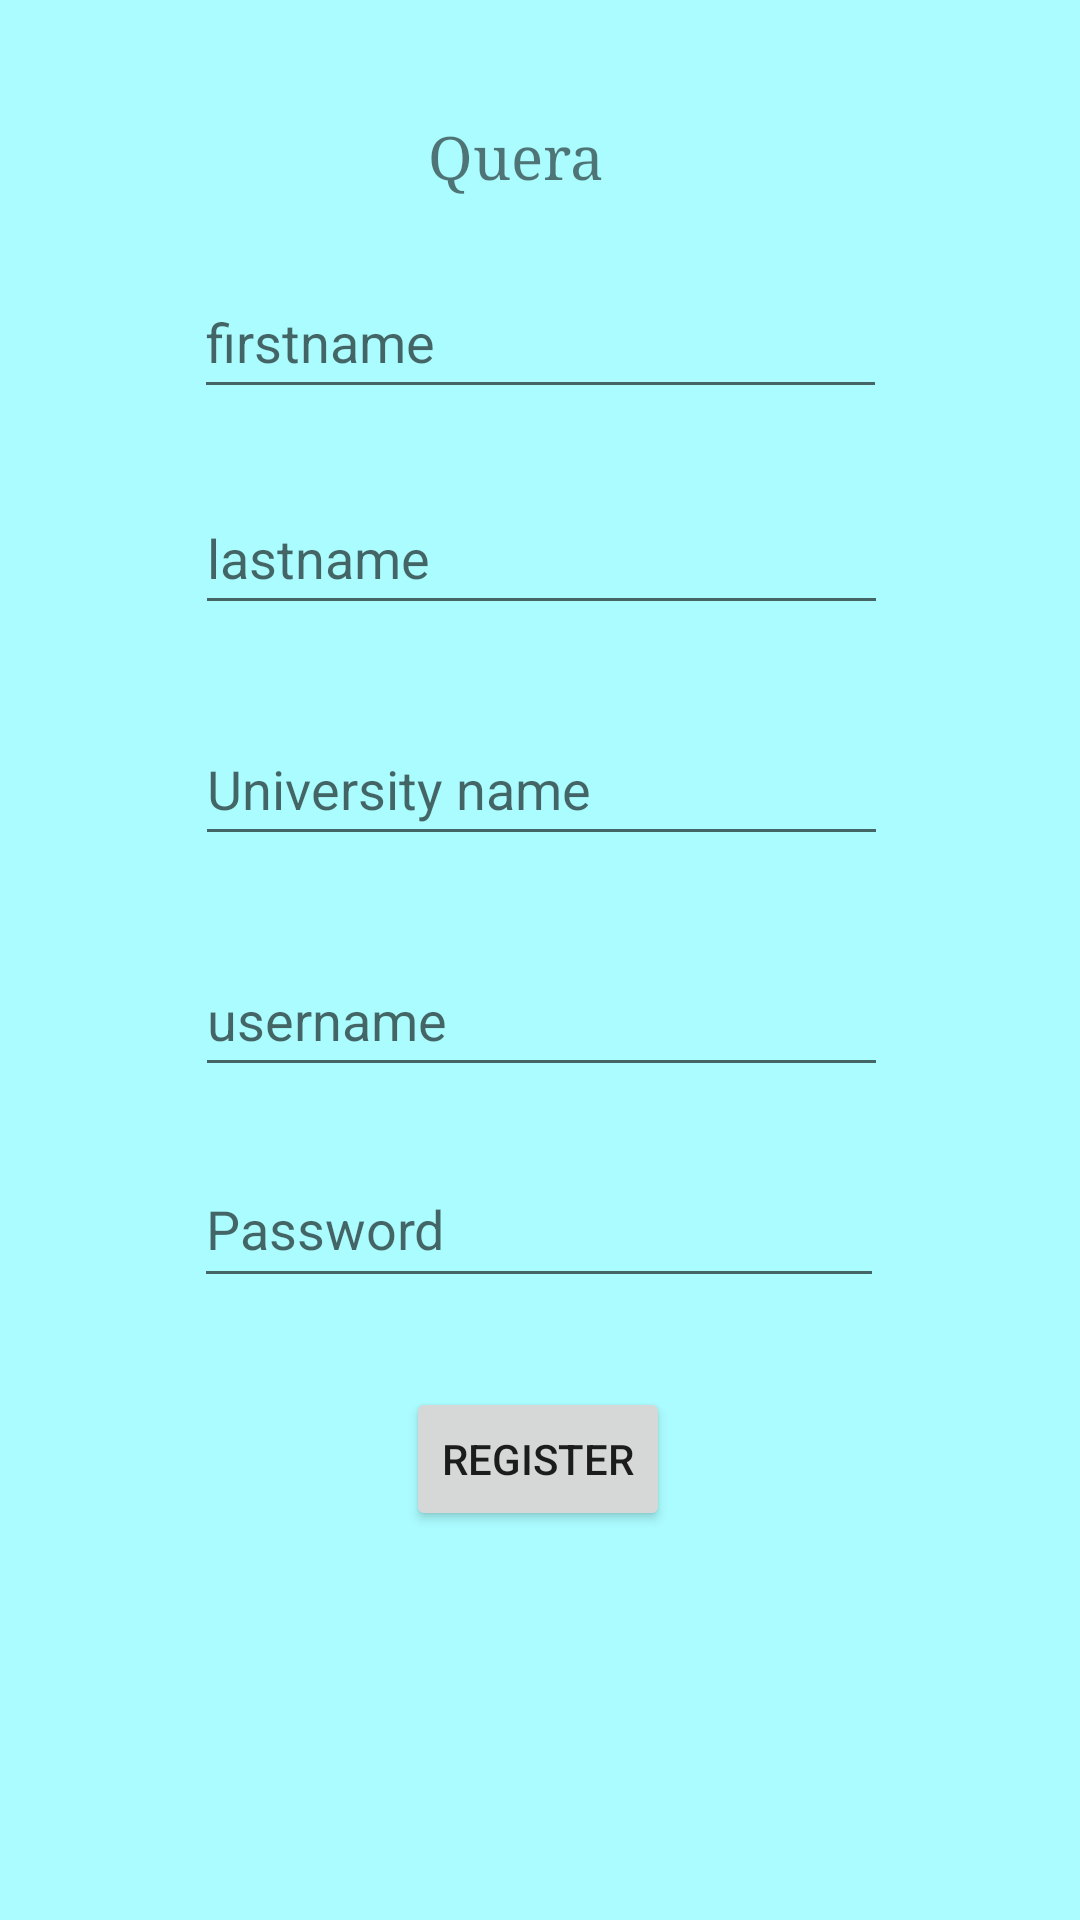

Produce the Android XML layout that renders to this screen, including the resource entries it uses.
<!-- AndroidManifest.xml: application theme Theme.HW1 -->
<!-- res/layout/fragment_register_professor.xml -->
<?xml version="1.0" encoding="utf-8"?>
<androidx.constraintlayout.widget.ConstraintLayout xmlns:android="http://schemas.android.com/apk/res/android"
    xmlns:app="http://schemas.android.com/apk/res-auto"
    xmlns:tools="http://schemas.android.com/tools"
    android:id="@+id/registerProfessor"
    android:layout_width="match_parent"
    android:layout_height="match_parent"
    android:background="#08FF00"
    android:backgroundTint="#FF0000"
    tools:context=".RegisterProfessor">

    <TextView
        android:id="@+id/textView"
        android:layout_width="0dp"
        android:layout_height="0dp"
        android:background="#ABFCFF"
        app:layout_constraintBottom_toBottomOf="parent"
        app:layout_constraintEnd_toEndOf="parent"
        app:layout_constraintHorizontal_bias="0.0"
        app:layout_constraintStart_toStartOf="parent"
        app:layout_constraintTop_toTopOf="parent"
        app:layout_constraintVertical_bias="0.0" />

    <EditText
        android:id="@+id/firstname"
        android:layout_width="231dp"
        android:layout_height="48dp"
        android:ems="10"
        android:inputType="textPersonName"
        android:hint="firstname"
        app:layout_constraintBottom_toBottomOf="@+id/textView"
        app:layout_constraintEnd_toEndOf="parent"
        app:layout_constraintStart_toStartOf="@+id/textView"
        app:layout_constraintTop_toTopOf="parent"
        app:layout_constraintVertical_bias="0.149" />

    <EditText
        android:id="@+id/lastname"
        android:layout_width="231dp"
        android:layout_height="48dp"
        android:ems="10"
        android:inputType="textPersonName"
        android:hint="lastname"
        app:layout_constraintBottom_toBottomOf="parent"
        app:layout_constraintEnd_toEndOf="parent"
        app:layout_constraintHorizontal_bias="0.505"
        app:layout_constraintStart_toStartOf="parent"
        app:layout_constraintTop_toBottomOf="@+id/firstname"
        app:layout_constraintVertical_bias="0.053" />

    <EditText
        android:id="@+id/username"
        android:layout_width="231dp"
        android:layout_height="48dp"
        android:ems="10"
        android:inputType="textPersonName"
        android:hint="username"
        app:layout_constraintBottom_toBottomOf="parent"
        app:layout_constraintEnd_toEndOf="parent"
        app:layout_constraintHorizontal_bias="0.505"
        app:layout_constraintStart_toStartOf="parent"
        app:layout_constraintTop_toBottomOf="@+id/universityname"
        app:layout_constraintVertical_bias="0.095" />

    <EditText
        android:id="@+id/universityname"
        android:layout_width="231dp"
        android:layout_height="48dp"
        android:ems="10"
        android:inputType="textPersonName"
        android:hint="University name"
        app:layout_constraintBottom_toBottomOf="parent"
        app:layout_constraintEnd_toEndOf="parent"
        app:layout_constraintHorizontal_bias="0.505"
        app:layout_constraintStart_toStartOf="parent"
        app:layout_constraintTop_toBottomOf="@+id/lastname"
        app:layout_constraintVertical_bias="0.076" />

    <EditText
        android:id="@+id/password"
        android:layout_width="230dp"
        android:layout_height="49dp"
        android:ems="10"
        android:hint="@string/password"
        android:inputType="textPassword"
        app:layout_constraintBottom_toBottomOf="@+id/textView"
        app:layout_constraintEnd_toEndOf="parent"
        app:layout_constraintHorizontal_bias="0.497"
        app:layout_constraintStart_toStartOf="parent"
        app:layout_constraintTop_toBottomOf="@+id/username"
        app:layout_constraintVertical_bias="0.093" />

    <TextView
        android:id="@+id/textView4"
        android:layout_width="wrap_content"
        android:layout_height="wrap_content"
        android:fontFamily="serif"
        android:text="Quera"
        android:textSize="20sp"
        app:layout_constraintBottom_toTopOf="@+id/firstname"
        app:layout_constraintEnd_toEndOf="parent"
        app:layout_constraintHorizontal_bias="0.474"
        app:layout_constraintStart_toStartOf="parent"
        app:layout_constraintTop_toTopOf="@+id/textView"
        app:layout_constraintVertical_bias="0.626" />

    <Button
        android:id="@+id/button"
        android:layout_width="wrap_content"
        android:layout_height="wrap_content"
        android:text="Register"
        app:layout_constraintBottom_toBottomOf="@+id/textView"
        app:layout_constraintEnd_toEndOf="parent"
        app:layout_constraintHorizontal_bias="0.498"
        app:layout_constraintStart_toStartOf="parent"
        app:layout_constraintTop_toBottomOf="@+id/password"
        app:layout_constraintVertical_bias="0.186" />


</androidx.constraintlayout.widget.ConstraintLayout>
<!-- resources referenced by this layout -->
<resources>
  <string name="password">Password</string>
  <style name="Theme.HW1" parent="Theme.MaterialComponents.DayNight.DarkActionBar">
  
  
  
          
  
  
  
          <item name="colorPrimary">@color/purple_500</item>
          <item name="colorPrimaryVariant">@color/purple_700</item>
          <item name="colorOnPrimary">@color/white</item>
  
  
  
          
  
  
  
  
          <item name="colorSecondary">@color/purple_500</item>
          <item name="colorSecondaryVariant">@color/purple_500</item>
          <item name="colorOnSecondary">@color/black</item>
  
  
  
  
          
  
  
  
  
  
          <item name="android:statusBarColor" tools:targetApi="l">?attr/colorPrimaryVariant</item>
  
  
  
          
  
  
  
      </style>
  <color name="purple_500">#FF6200EE</color>
  <color name="purple_700">#FF3700B3</color>
  <color name="white">#FFFFFFFF</color>
  <color name="black">#FF000000</color>
</resources>
